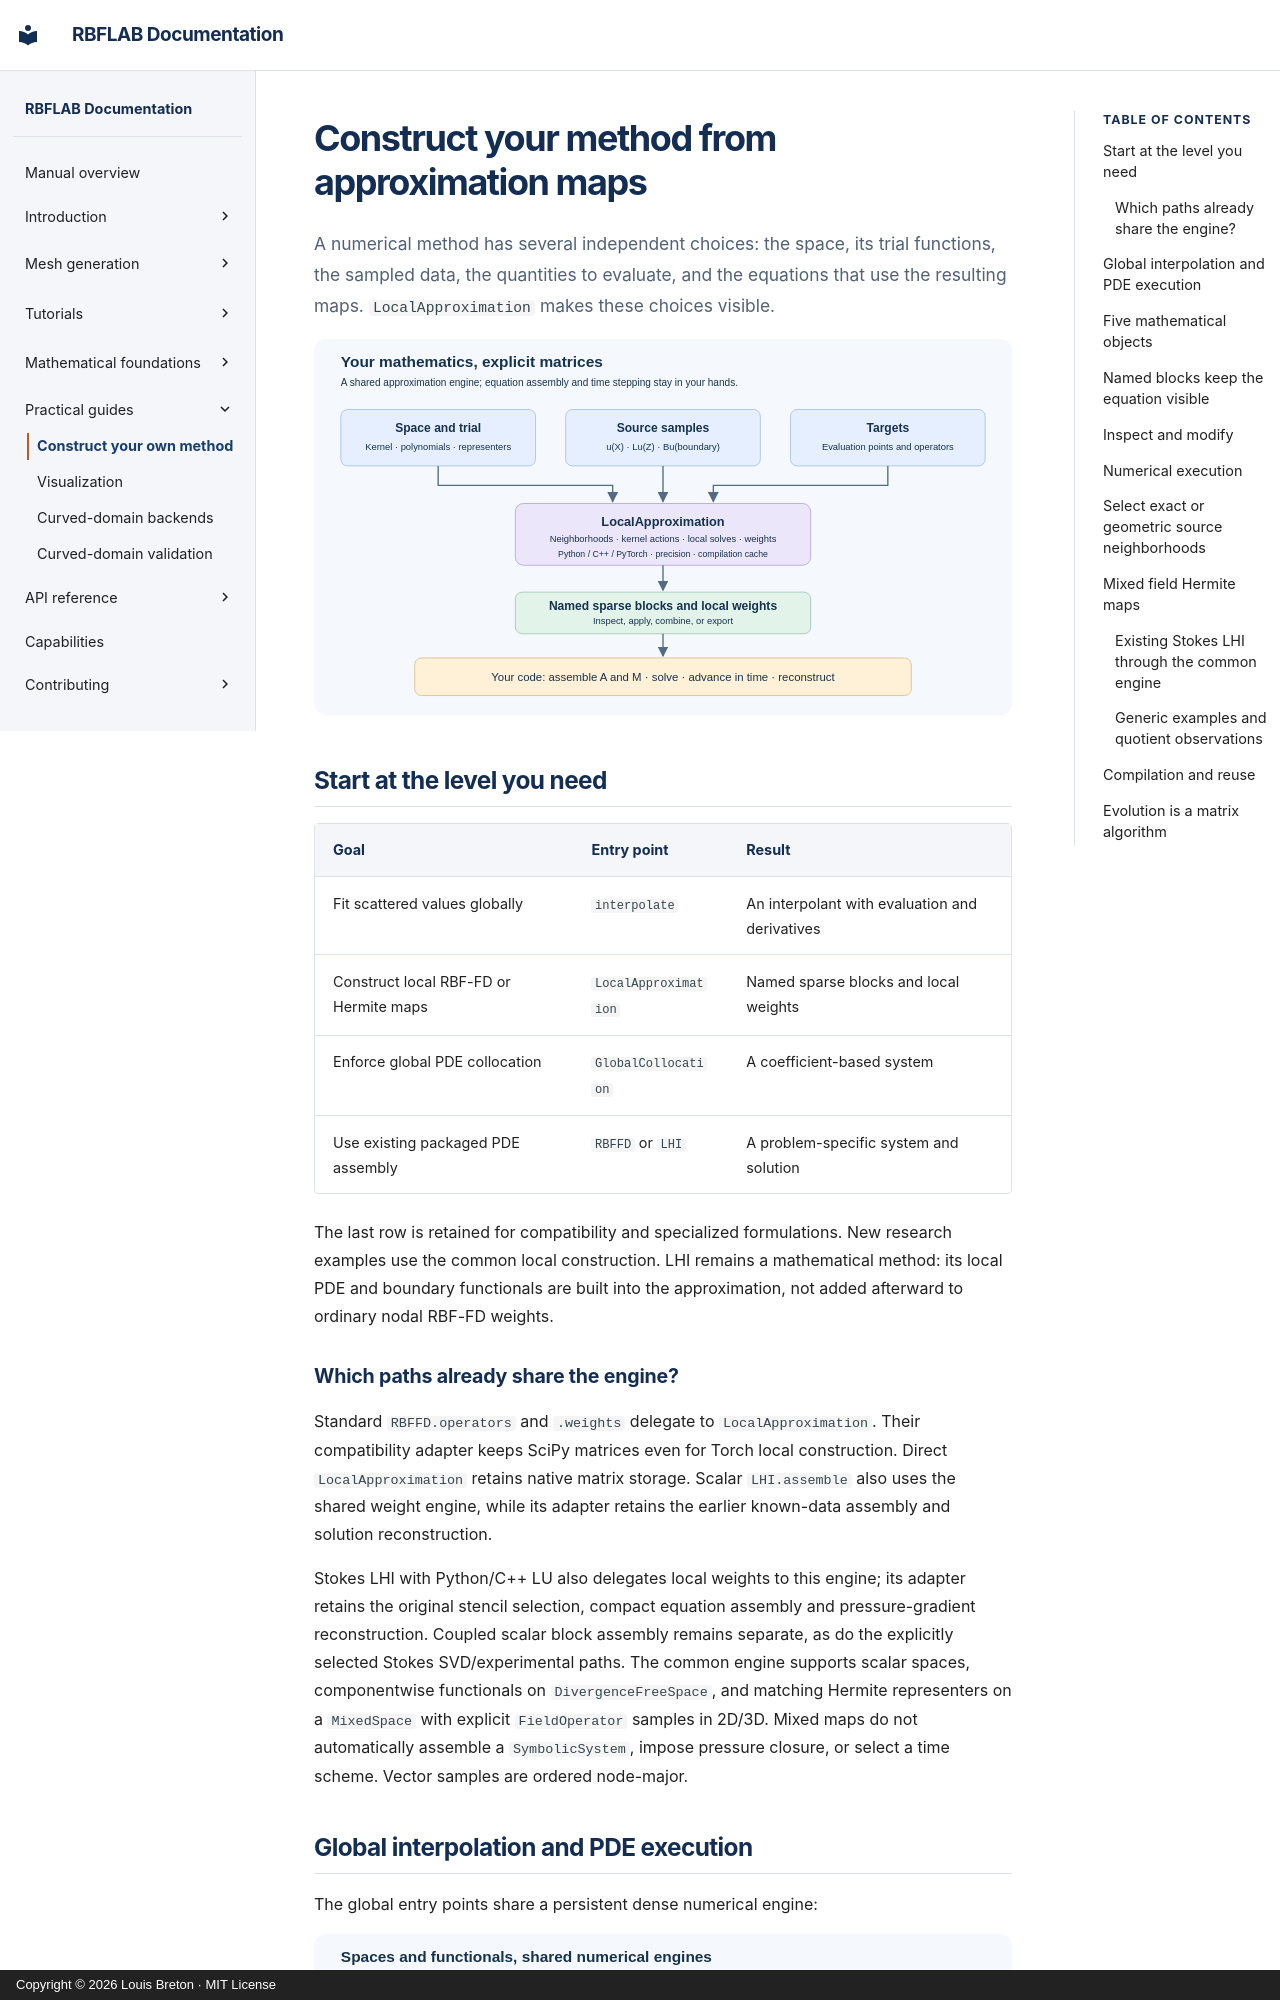

repository: LDBreton/RBFLAB · page: guides/research-api/index.html · generator: mkdocs · copyright: Copyright © 2026 Louis Breton · MIT License

# Construct your method from approximation maps

A numerical method has several independent choices: the space, its trial
functions, the sampled data, the quantities to evaluate, and the equations that
use the resulting maps. `LocalApproximation` makes these choices visible.

![Architecture: mathematical functionals become named sparse blocks used by your algorithms](../assets/local-architecture.svg)

## Start at the level you need

| Goal | Entry point | Result |
|---|---|---|
| Fit scattered values globally | `interpolate` | An interpolant with evaluation and derivatives |
| Construct local RBF-FD or Hermite maps | `LocalApproximation` | Named sparse blocks and local weights |
| Enforce global PDE collocation | `GlobalCollocation` | A coefficient-based system |
| Use existing packaged PDE assembly | `RBFFD` or `LHI` | A problem-specific system and solution |

The last row is retained for compatibility and specialized formulations. New
research examples use the common local construction. LHI remains a mathematical
method: its local PDE and boundary functionals are built into the approximation,
not added afterward to ordinary nodal RBF-FD weights.

### Which paths already share the engine?

Standard `RBFFD.operators` and `.weights` delegate to `LocalApproximation`.
Their compatibility adapter keeps SciPy matrices even for Torch local
construction. Direct `LocalApproximation` retains native matrix storage.
Scalar `LHI.assemble` also uses the shared weight engine, while its adapter
retains the earlier known-data assembly and solution reconstruction.

Stokes LHI with Python/C++ LU also delegates local weights to this engine;
its adapter retains the original stencil selection, compact equation assembly
and pressure-gradient reconstruction. Coupled scalar block assembly remains
separate, as do the explicitly selected Stokes SVD/experimental paths.
The common engine supports scalar spaces,
componentwise functionals on `DivergenceFreeSpace`, and matching Hermite
representers on a `MixedSpace` with explicit `FieldOperator` samples in 2D/3D.
Mixed maps do not automatically assemble a `SymbolicSystem`, impose pressure
closure, or select a time scheme. Vector samples are ordered node-major.
